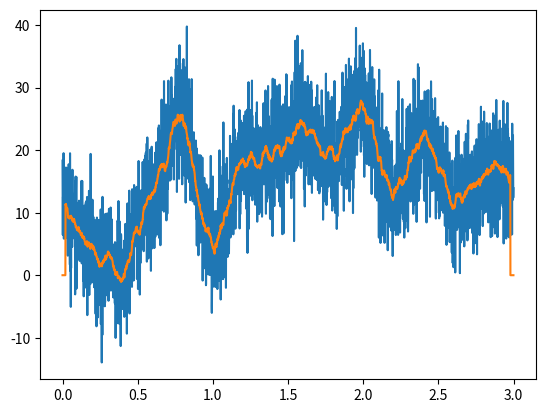

This chart was generated by the following Python code:
# Author: Emirhan Gocturk
# Description: Running mean filter

import numpy as np
import matplotlib.pyplot as plt
import scipy.io as sio
import scipy.signal
from scipy import *
import copy

# signal creation
srate = 1000 #Hz
time = np.arange(0, 3, 1/srate)
n = len(time)
p = 15 #num of poles

noiseamp = 5

ampl = np.interp(np.linspace(0, p, n), np.arange(0, p), np.random.rand(p)*30)
noise = noiseamp * np.random.randn(n)
signal = ampl + noise

# init filtered signal
filteredSignal = np.zeros(n)

# running mean
k = 20 # kernel
for i in range(k, n-k-1):
    filteredSignal[i] = np.mean(signal[i-k:i+k])

plt.plot(time, signal, label="o")
plt.plot(time, filteredSignal, label="f")
plt.show()